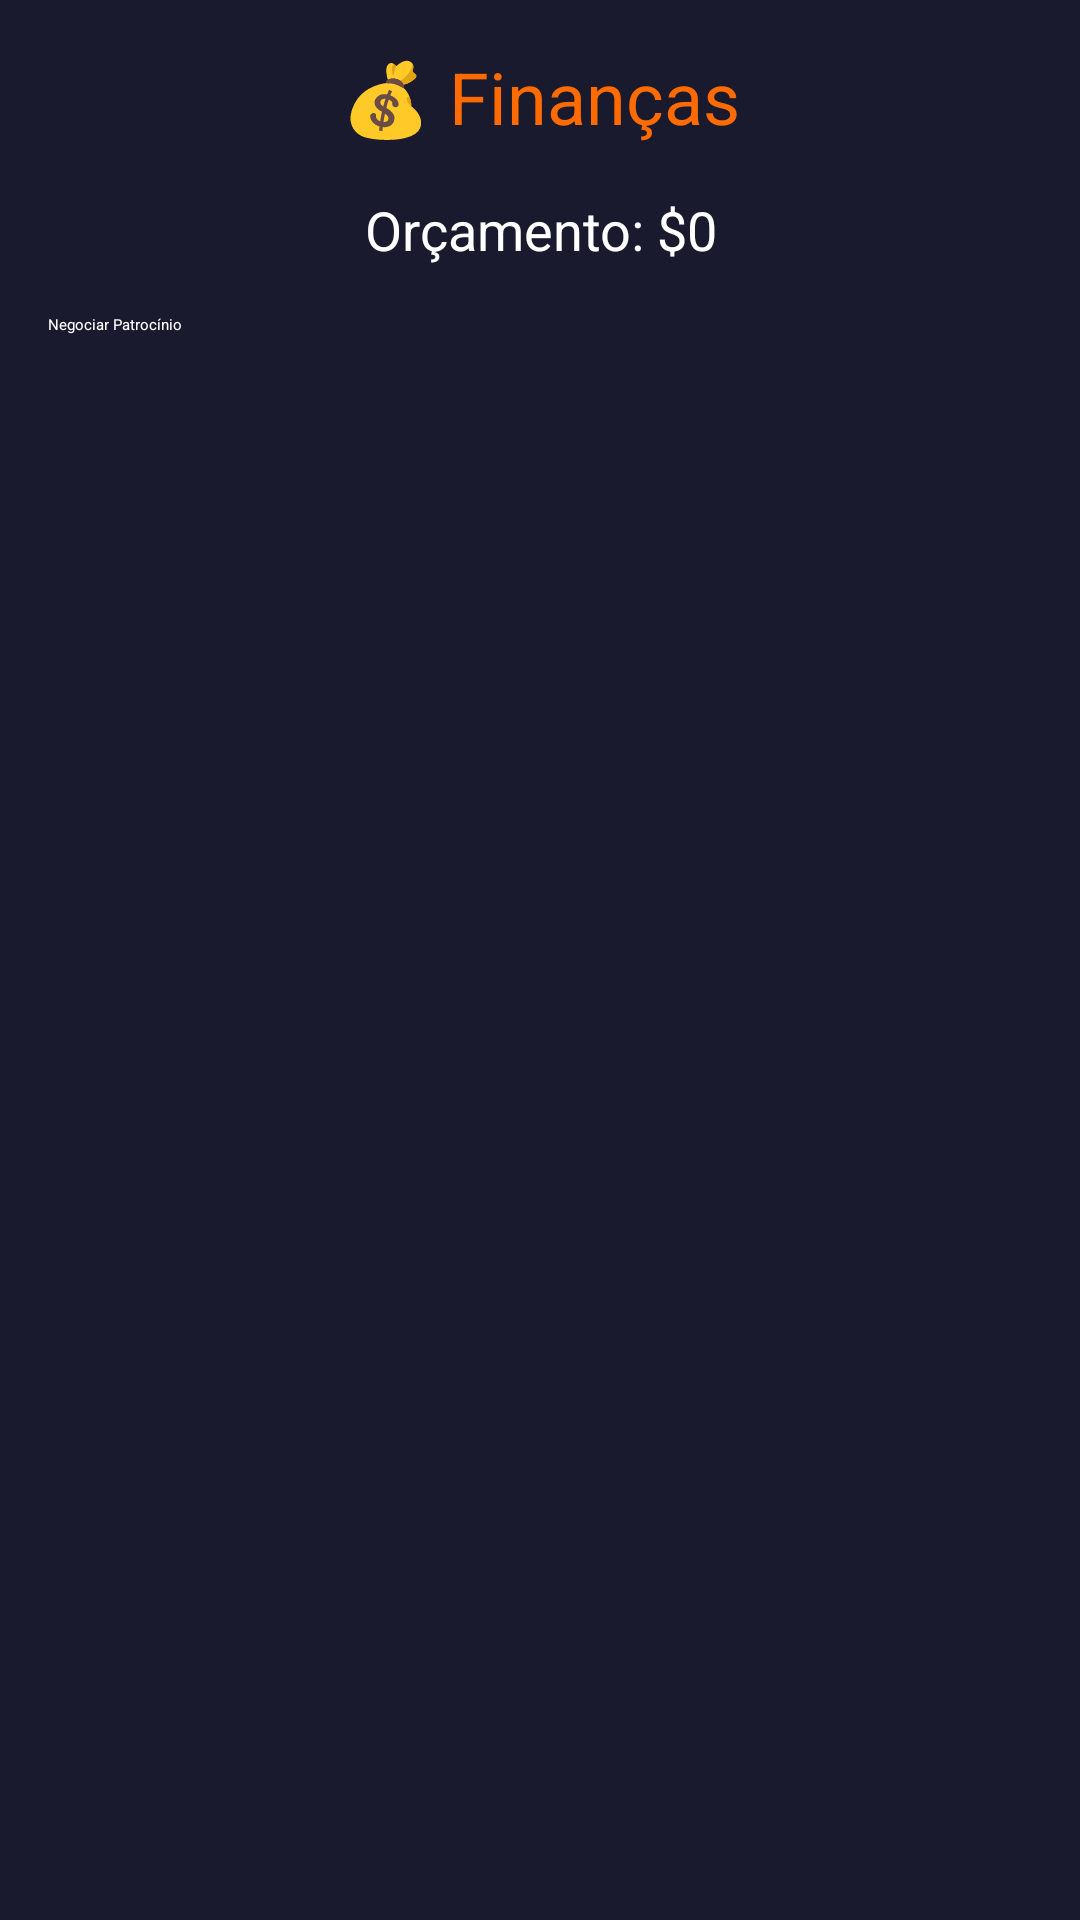

Write the Android layout XML for this screen, with the resource values it uses.
<!-- AndroidManifest.xml: application theme Theme.MyApplication -->
<!-- res/layout/activity_finance.xml -->
<?xml version="1.0" encoding="utf-8"?>
<LinearLayout xmlns:android="http://schemas.android.com/apk/res/android"
    android:layout_width="match_parent"
    android:layout_height="match_parent"
    android:orientation="vertical"
    android:padding="@dimen/padding_medium"
    android:background="@color/backgroundDark">

    <TextView
        android:layout_width="match_parent"
        android:layout_height="wrap_content"
        android:text="💰 Finanças"
        android:textSize="@dimen/text_size_title"
        android:textColor="@color/colorPrimary"
        android:gravity="center"
        android:layout_marginBottom="@dimen/padding_medium"/>

    <TextView
        android:id="@+id/budgetText"
        android:layout_width="match_parent"
        android:layout_height="wrap_content"
        android:text="Orçamento: $0"
        android:textColor="@color/textPrimary"
        android:textSize="@dimen/text_size_subtitle"
        android:gravity="center"
        android:layout_marginBottom="@dimen/padding_medium"/>

    <Button
        android:id="@+id/negotiateSponsorButton"
        android:layout_width="match_parent"
        android:layout_height="wrap_content"
        android:text="Negociar Patrocínio"
        android:backgroundTint="@color/colorPrimary"
        android:textColor="@color/textPrimary"/>
</LinearLayout>
<!-- resources referenced by this layout -->
<resources>
  <color name="backgroundDark">#1A1A2E</color>
  <color name="colorPrimary">#FF6B00</color>
  <color name="textPrimary">#FFFFFF</color>
  <dimen name="padding_medium">16dp</dimen>
  <dimen name="text_size_subtitle">18sp</dimen>
  <dimen name="text_size_title">24sp</dimen>
</resources>
